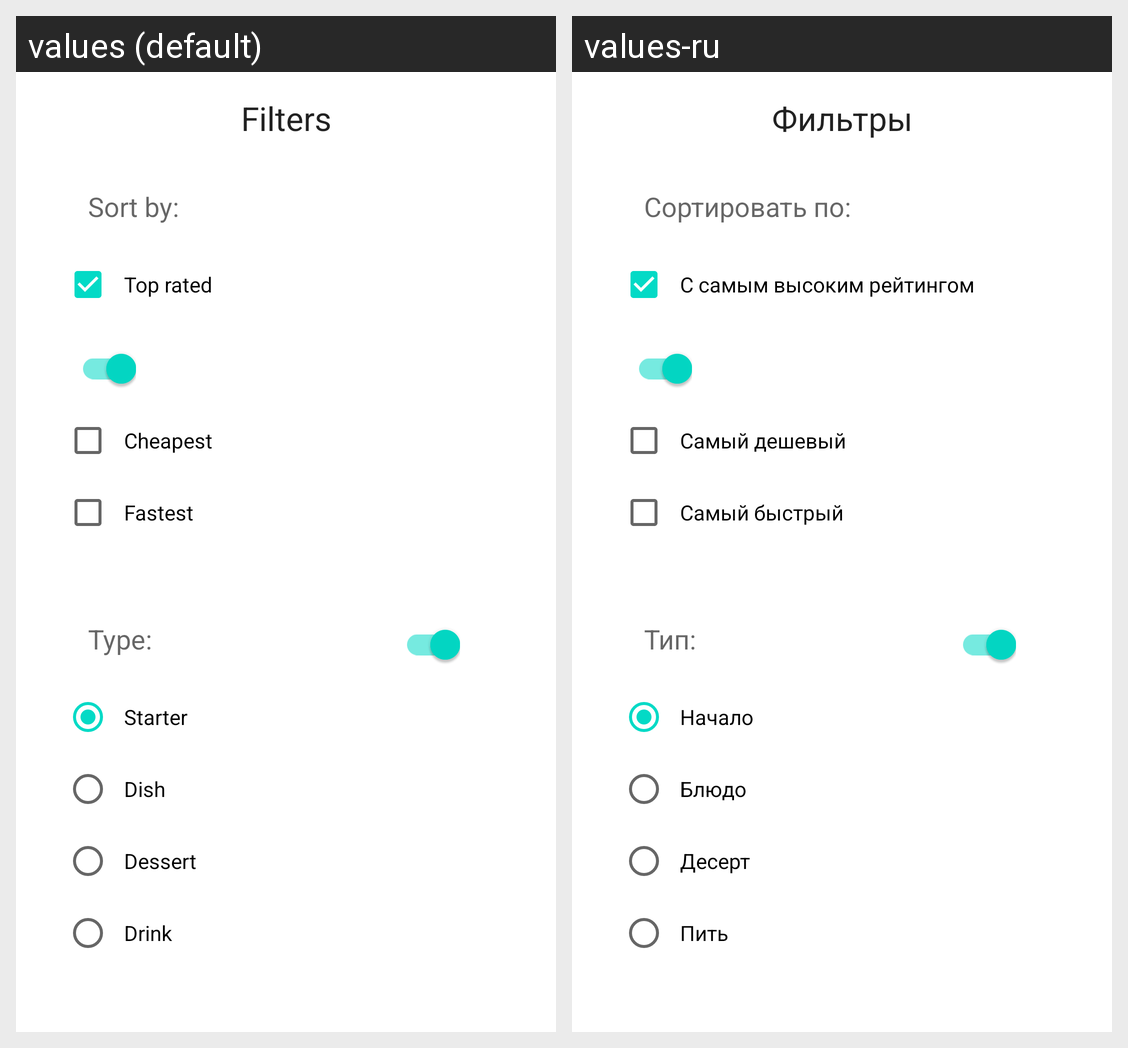

The same Android screen rendered under two of its app's locales, left to right. List the strings drawn on it with the default value and each locale's translation.
Android screen res/layout/dialog_filter.xml rendered under 2 locales, left to right: values (default), values-ru. Device: Nexus 5 (rendered at 1080×1920; each locale shown at half size, 540×960, under a caption strip naming it); theme Theme.MaterialComponents.DayNight.NoActionBar.
Strings drawn on this screen, with the default value and each locale's value (text and hints the layout hard-codes, and strings that could not be matched under every locale, appear in the picture but are not listed):

filter
  values: Filters
  values-ru: Фильтры

filter_primary
  values: Sort by:
  values-ru: Сортировать по:

filter_fav
  values: Top rated
  values-ru: С самым высоким рейтингом

filter_cheap
  values: Cheapest
  values-ru: Самый дешевый

filter_fast
  values: Fastest
  values-ru: Самый быстрый

text_type
  values: Type:
  values-ru: Тип:

filter_starter
  values: Starter
  values-ru: Начало

filter_dish
  values: Dish
  values-ru: Блюдо

filter_dessert
  values: Dessert
  values-ru: Десерт

filter_drink
  values: Drink
  values-ru: Пить
